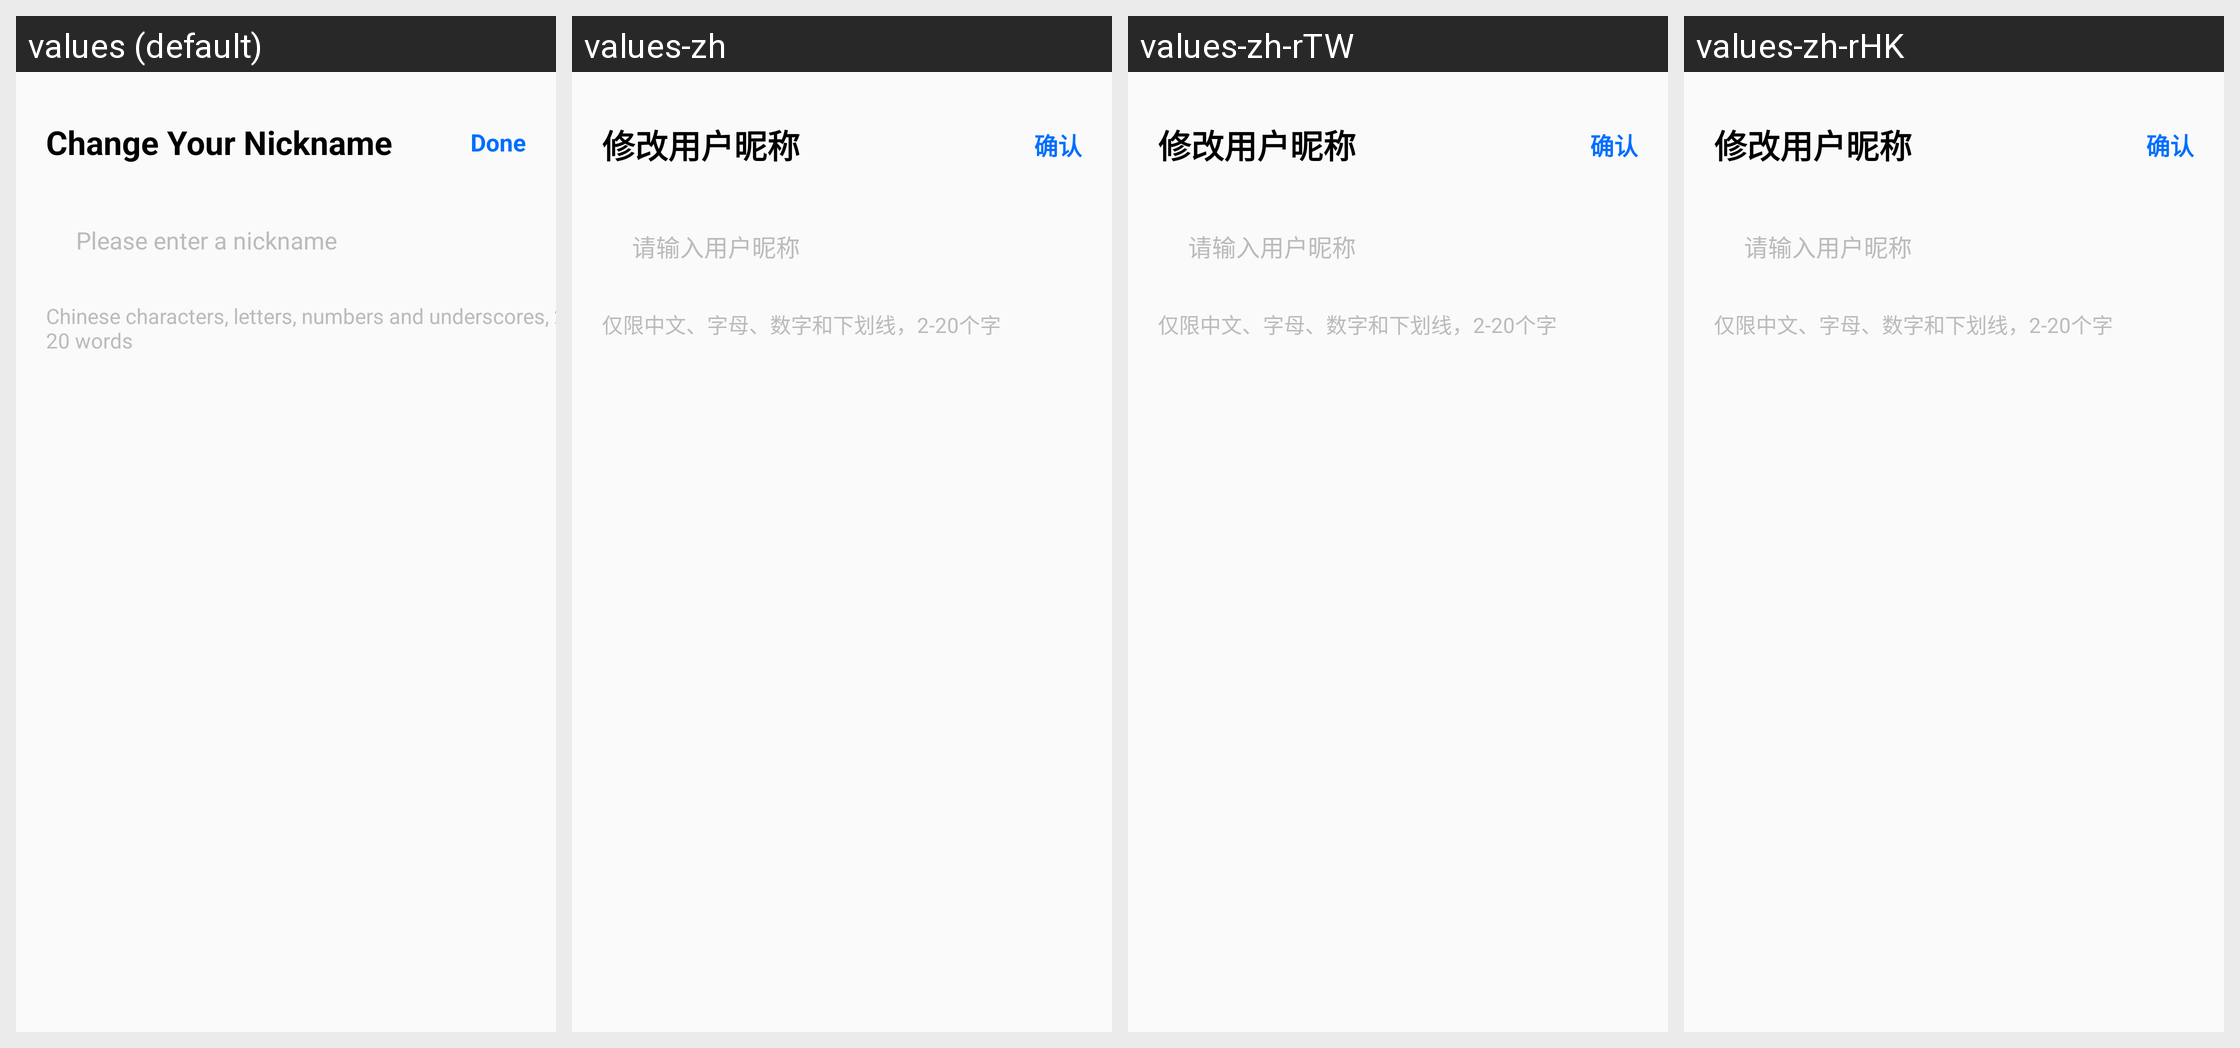

The same Android screen rendered under several of its app's locales, left to right. List the strings drawn on it with the default value and each locale's translation.
Android screen res/layout/app_view_modify_nickname_dialog.xml rendered under 4 locales, left to right: values (default), values-zh, values-zh-rTW, values-zh-rHK. Device: Nexus 5 (rendered at 1080×1920; each locale shown at half size, 540×960, under a caption strip naming it); theme Theme.AppCompat.DayNight.NoActionBar.
Strings drawn on this screen, with the default value and each locale's value (text and hints the layout hard-codes, and strings that could not be matched under every locale, appear in the picture but are not listed):

app_modify_nickname
  values: Change Your Nickname
  values-zh: 修改用户昵称
  values-zh-rTW: 修改用户昵称  [from values-zh]
  values-zh-rHK: 修改用户昵称  [from values-zh]

app_confirm
  values: Done
  values-zh: 确认
  values-zh-rTW: 确认  [from values-zh]
  values-zh-rHK: 确认  [from values-zh]

app_input_nickname_hint
  values: Please enter a nickname
  values-zh: 请输入用户昵称
  values-zh-rTW: 请输入用户昵称  [from values-zh]
  values-zh-rHK: 请输入用户昵称  [from values-zh]

app_tips_user_name
  values: Chinese characters, letters, numbers and underscores, 2 - 20 words
  values-zh: 仅限中文、字母、数字和下划线，2-20个字
  values-zh-rTW: 仅限中文、字母、数字和下划线，2-20个字  [from values-zh]
  values-zh-rHK: 仅限中文、字母、数字和下划线，2-20个字  [from values-zh]
